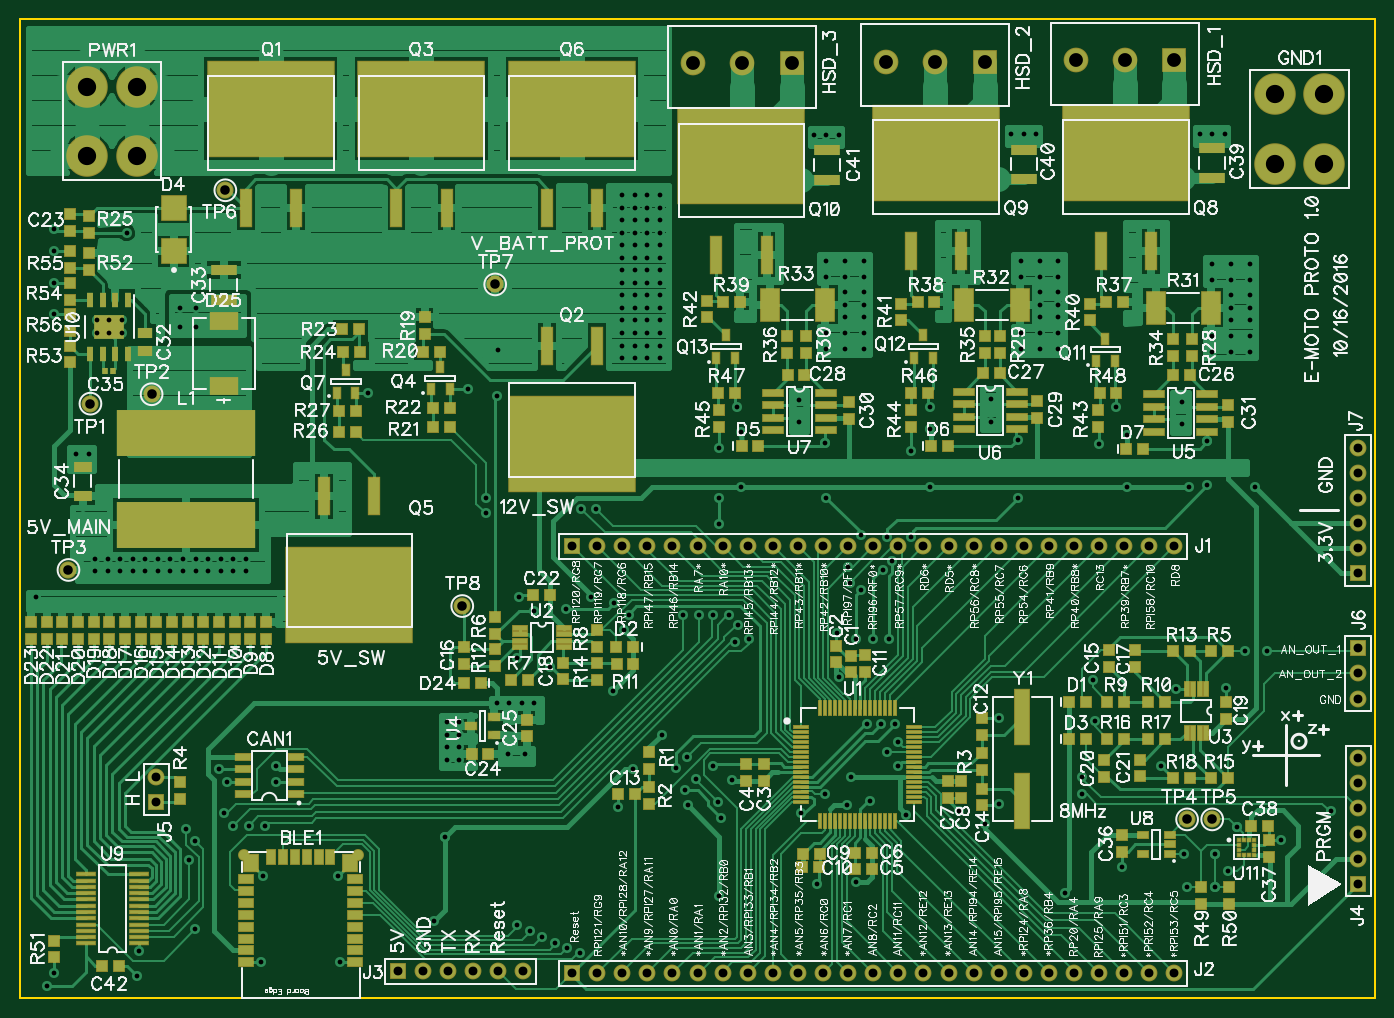
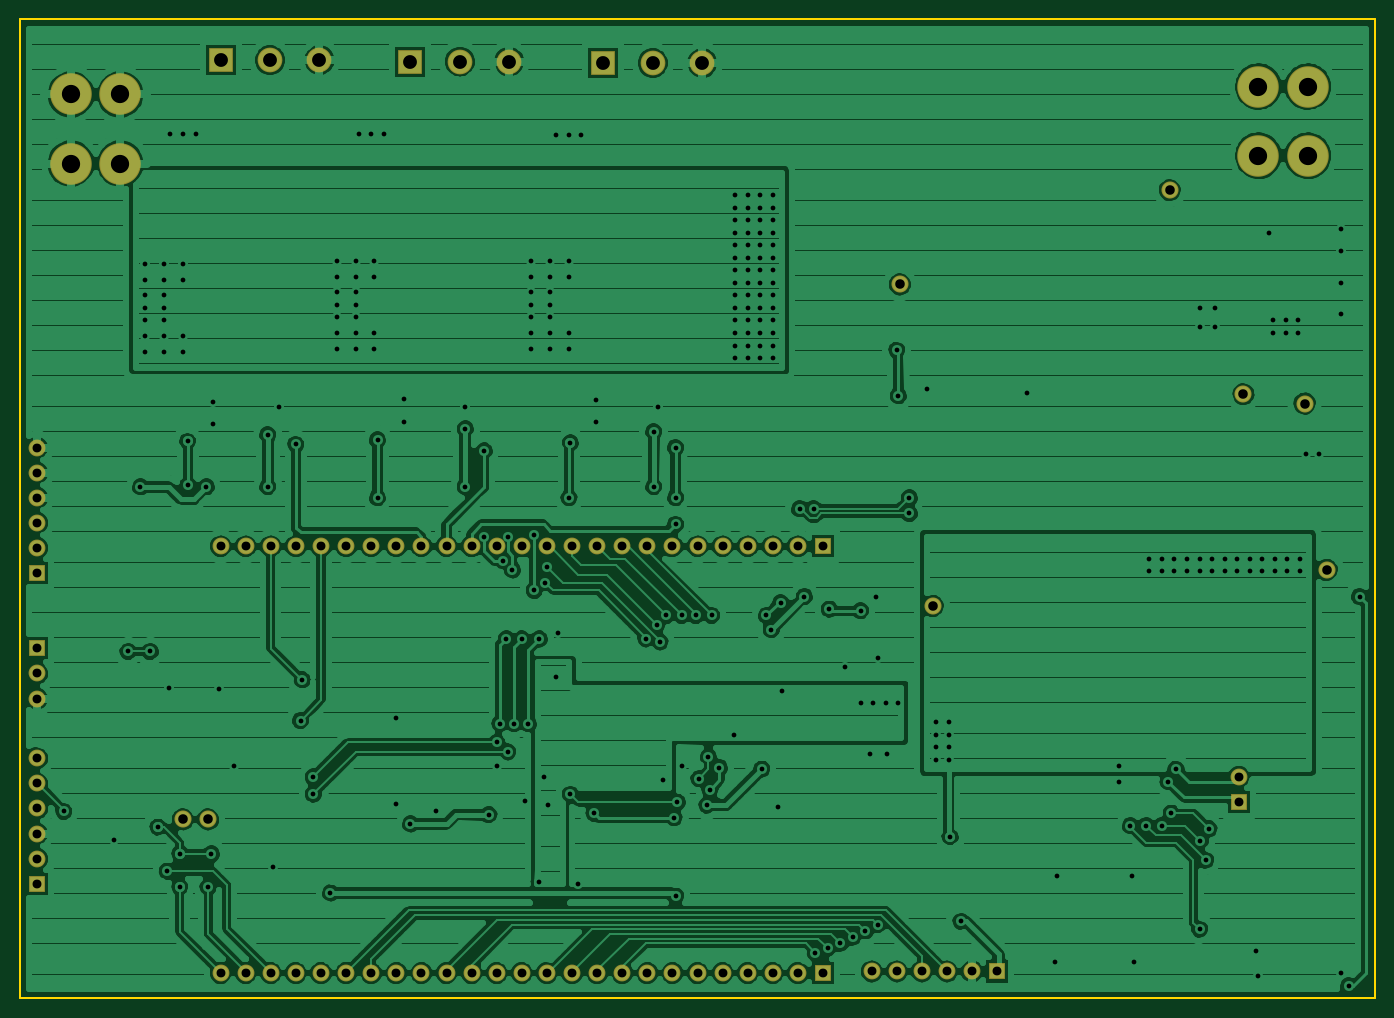
Circuit board: 8 layer files. Board 137.2 x 99.1 mm.
- outline: BoardOutline.gbr (195 bytes)
- bottom_copper: Bottom.gbr (80784 bytes)
- bottom_mask: BottomMask.gbr (1450 bytes)
- drill: Through.drl (7215 bytes)
- top_copper: Top.gbr (53678 bytes)
- top_mask: TopMask.gbr (8354 bytes)
- paste: TopPaste.gbr (7014 bytes)
- top_silk: TopSilk.gbr (173095 bytes)

=== outline: BoardOutline.gbr ===
G04 DipTrace 2.4.0.2*
%INBoardOutline.gbr*%
%MOIN*%
%ADD11C,0.006*%
%FSLAX44Y44*%
G04*
G70*
G90*
G75*
G01*
%LNBoardOutline*%
%LPD*%
X3940Y42940D2*
D11*
Y3940D1*
X57940D1*
Y42940D1*
X3940D1*
M02*

=== bottom_copper: Bottom.gbr (80784 bytes, source omitted) ===
=== bottom_mask: BottomMask.gbr ===
G04 DipTrace 2.4.0.2*
%INBottomMask.gbr*%
%MOIN*%
%ADD110C,0.068*%
%ADD120C,0.0671*%
%ADD122R,0.0671X0.0671*%
%ADD124C,0.0986*%
%ADD126R,0.0986X0.0986*%
%ADD128C,0.1655*%
%FSLAX44Y44*%
G04*
G70*
G90*
G75*
G01*
%LNBotMask*%
%LPD*%
D128*
X53940Y37190D3*
X55909D3*
Y39946D3*
X53940D3*
D126*
X49940Y41315D3*
D124*
X47971D3*
X46003D3*
D126*
X42377Y41253D3*
D124*
X40409D3*
X38440D3*
D126*
X34690Y41190D3*
D124*
X32721D3*
X30753D3*
D122*
X25940Y21940D3*
D120*
X26940D3*
X27940D3*
X28940D3*
X29940D3*
X30940D3*
X31940D3*
X32940D3*
X33940D3*
X34940D3*
X35940D3*
X36940D3*
X37940D3*
X38940D3*
X39940D3*
X40940D3*
X41940D3*
X42940D3*
X43940D3*
X44940D3*
X45940D3*
X46940D3*
X47940D3*
X48940D3*
X49940D3*
D122*
X25940Y4940D3*
D120*
X26940D3*
X27940D3*
X28940D3*
X29940D3*
X30940D3*
X31940D3*
X32940D3*
X33940D3*
X34940D3*
X35940D3*
X36940D3*
X37940D3*
X38940D3*
X39940D3*
X40940D3*
X41940D3*
X42940D3*
X43940D3*
X44940D3*
X45940D3*
X46940D3*
X47940D3*
X48940D3*
X49940D3*
D122*
X19002Y5003D3*
D120*
X20002D3*
X21002D3*
X22002D3*
X23002D3*
X24002D3*
D122*
X57258Y8499D3*
D120*
Y9499D3*
Y10499D3*
Y11499D3*
Y12499D3*
Y13499D3*
D122*
X9377Y11753D3*
D120*
Y12753D3*
D122*
X57253Y17877D3*
D120*
Y16877D3*
Y15877D3*
D122*
Y20878D3*
D120*
Y21878D3*
Y22878D3*
Y23878D3*
Y24878D3*
Y25878D3*
D128*
X6628Y37502D3*
X8596D3*
Y40258D3*
X6628D3*
D110*
X50445Y11062D3*
X51445D3*
X12128Y36127D3*
X22879Y32376D3*
X21567Y19563D3*
X6753Y27626D3*
X9191Y28001D3*
X5878Y21000D3*
M02*

=== drill: Through.drl (7215 bytes, source withheld) ===
=== top_copper: Top.gbr (53678 bytes, source omitted) ===
=== top_mask: TopMask.gbr (8354 bytes, source omitted) ===
=== paste: TopPaste.gbr (7014 bytes, source omitted) ===
=== top_silk: TopSilk.gbr (173095 bytes, source omitted) ===
